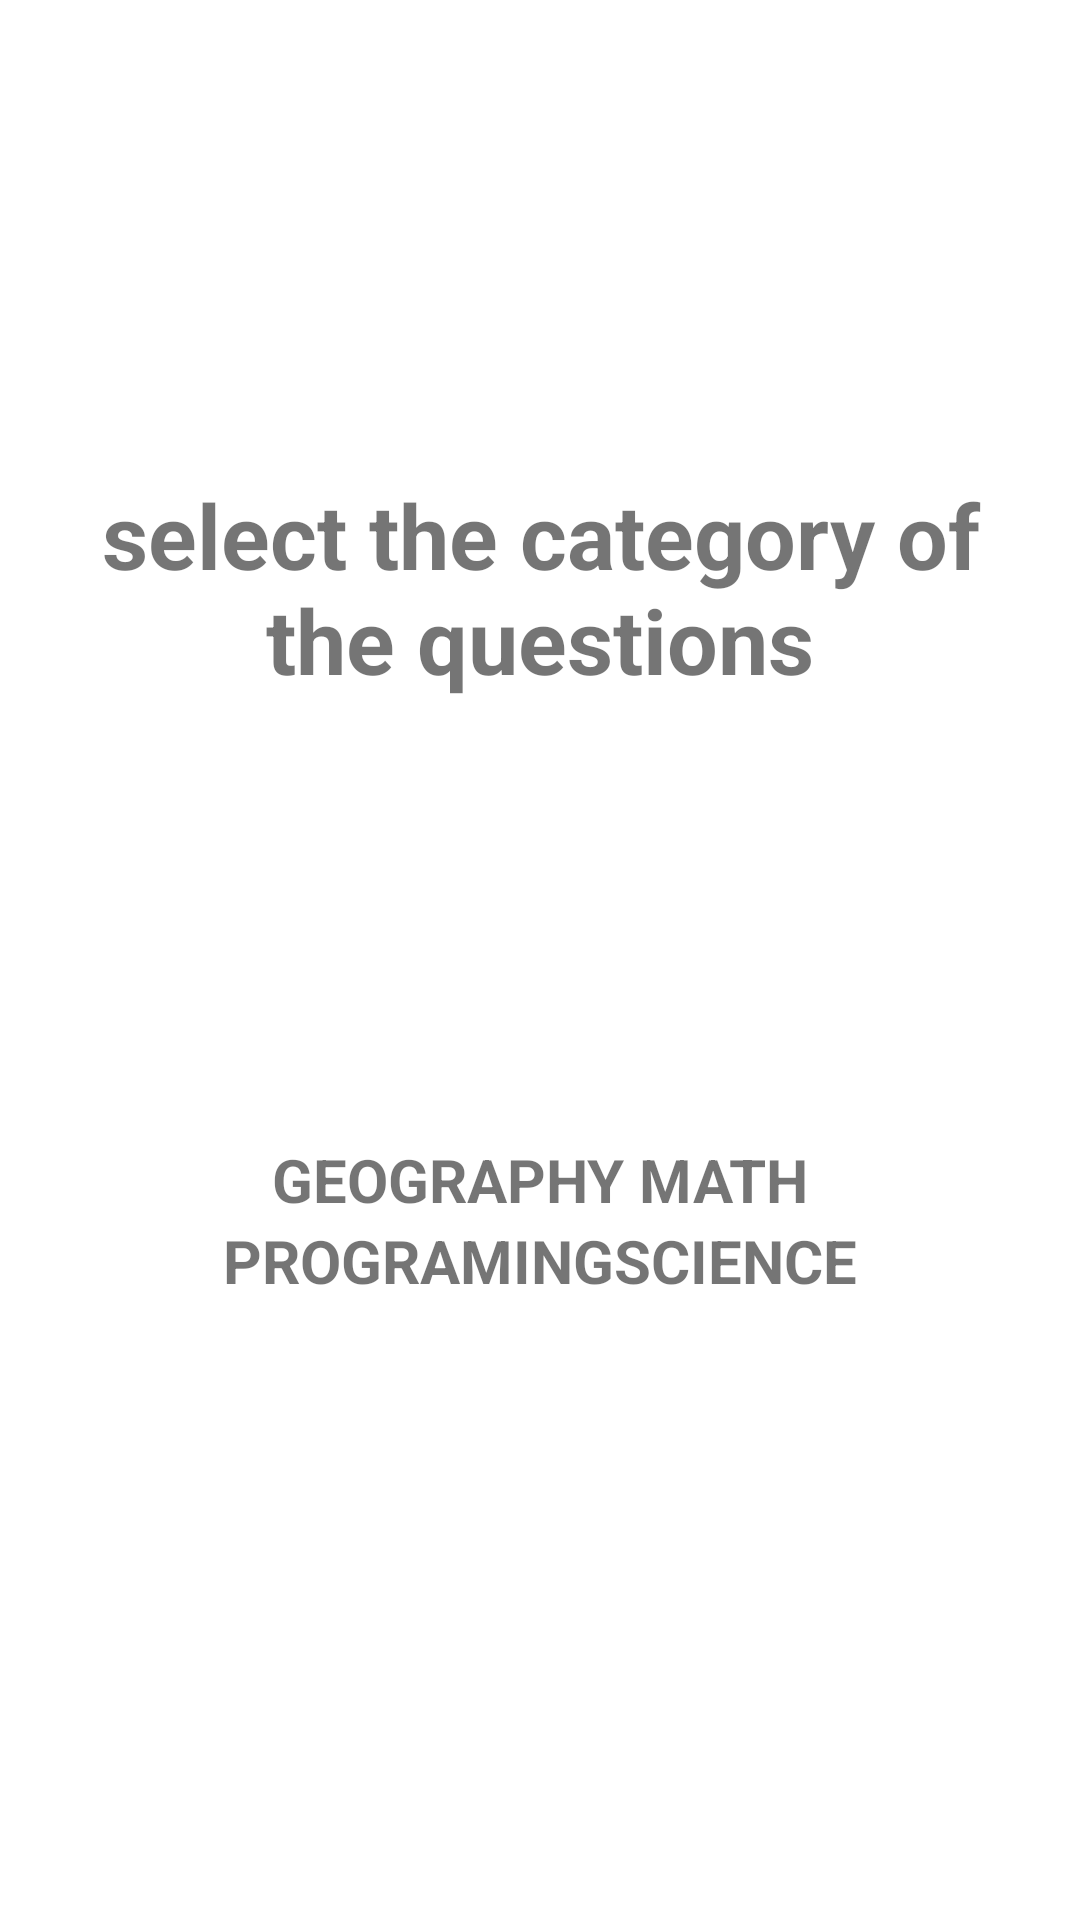

Write the Android layout XML for this screen, with the resource values it uses.
<!-- AndroidManifest.xml: application theme Theme.QuizGameProject -->
<!-- res/layout/activity_category.xml -->
<?xml version="1.0" encoding="utf-8"?>
<androidx.constraintlayout.widget.ConstraintLayout xmlns:android="http://schemas.android.com/apk/res/android"
    xmlns:app="http://schemas.android.com/apk/res-auto"
    xmlns:tools="http://schemas.android.com/tools"
    android:layout_width="match_parent"
    android:layout_height="match_parent"
    tools:context=".views.CategoryActivity"
    android:padding="30sp">

    <TextView
        android:id="@+id/textView4"
        android:layout_width="match_parent"
        android:layout_height="wrap_content"
        android:layout_marginTop="128dp"
        android:text="select the category of the questions"
        app:layout_constraintEnd_toEndOf="parent"
        android:gravity="center"
        android:textStyle="bold"
        android:textSize="30sp"
        app:layout_constraintHorizontal_bias="0.498"
        app:layout_constraintStart_toStartOf="parent"
        app:layout_constraintTop_toTopOf="parent" />

    <LinearLayout
        android:layout_width="match_parent"
        android:layout_height="wrap_content"
        android:layout_marginStart="30dp"
        android:layout_marginEnd="30dp"
        android:layout_marginBottom="30dp"
        android:gravity="center"
        android:orientation="vertical"
        app:layout_constraintBottom_toBottomOf="parent"
        app:layout_constraintEnd_toEndOf="parent"
        app:layout_constraintStart_toStartOf="parent"
        app:layout_constraintTop_toBottomOf="@+id/textView4">

        <LinearLayout
            android:layout_width="match_parent"
            android:layout_height="wrap_content"

            android:gravity="center"
            android:orientation="horizontal">

            <LinearLayout
                android:layout_width="wrap_content"
                android:layout_height="wrap_content"
                android:orientation="vertical">

                <ImageView
                    android:id="@+id/imageView6"
                    android:layout_width="match_parent"
                    android:layout_height="wrap_content"
                    tools:srcCompat="@tools:sample/avatars" />

                <TextView
                    android:id="@+id/textView7"
                    android:layout_width="match_parent"
                    android:layout_height="wrap_content"
                    android:gravity="center"
                    android:text="GEOGRAPHY "
                    android:textSize="20sp"
                    android:textStyle="bold" />

            </LinearLayout>

            <LinearLayout
                android:layout_width="wrap_content"
                android:layout_height="wrap_content"
                android:orientation="vertical">

                <ImageView
                    android:id="@+id/imageView7"
                    android:layout_width="match_parent"
                    android:layout_height="wrap_content"
                    tools:srcCompat="@tools:sample/avatars" />

                <TextView
                    android:id="@+id/textView8"
                    android:layout_width="match_parent"
                    android:layout_height="wrap_content"
                    android:gravity="center"
                    android:text="MATH"
                    android:textSize="20sp"
                    android:textStyle="bold" />
            </LinearLayout>
        </LinearLayout>

        <LinearLayout
            android:id="@+id/linearLayout5"
            android:layout_width="match_parent"
            android:layout_height="wrap_content"

            android:gravity="center"
            android:orientation="horizontal">

            <LinearLayout
                android:id="@+id/linearLayout4"
                android:layout_width="wrap_content"
                android:layout_height="wrap_content"
                android:orientation="vertical">

                <ImageView
                    android:id="@+id/imageView4"
                    android:layout_width="match_parent"
                    android:layout_height="wrap_content"
                    tools:srcCompat="@tools:sample/avatars" />

                <TextView
                    android:id="@+id/textView5"
                    android:layout_width="match_parent"
                    android:layout_height="wrap_content"
                    android:gravity="center"
                    android:text="PROGRAMING"
                    android:textSize="20sp"
                    android:textStyle="bold" />

            </LinearLayout>

            <LinearLayout
                android:id="@+id/linearLayout3"
                android:layout_width="wrap_content"
                android:layout_height="wrap_content"
                android:orientation="vertical">

                <ImageView
                    android:id="@+id/imageView5"
                    android:layout_width="match_parent"
                    android:layout_height="wrap_content"
                    tools:srcCompat="@tools:sample/avatars" />

                <TextView
                    android:id="@+id/textView6"
                    android:layout_width="match_parent"
                    android:layout_height="wrap_content"
                    android:gravity="center"
                    android:text="SCIENCE"
                    android:textSize="20sp"
                    android:textStyle="bold" />

            </LinearLayout>
        </LinearLayout>
    </LinearLayout>

</androidx.constraintlayout.widget.ConstraintLayout>
<!-- resources referenced by this layout -->
<resources>
  <style name="Theme.QuizGameProject" parent="Theme.MaterialComponents.DayNight.NoActionBar">
          
          <item name="colorPrimary">@color/purple_500</item>
          <item name="colorPrimaryVariant">@color/purple_700</item>
          <item name="colorOnPrimary">@color/white</item>
          
          <item name="colorSecondary">@color/teal_200</item>
          <item name="colorSecondaryVariant">@color/teal_700</item>
          <item name="colorOnSecondary">@color/black</item>
          
          <item name="android:statusBarColor">?attr/colorPrimaryVariant</item>
          
      </style>
  <color name="purple_500">#FF6200EE</color>
  <color name="purple_700">#FF3700B3</color>
  <color name="white">#FFFFFFFF</color>
  <color name="teal_200">#FF03DAC5</color>
  <color name="teal_700">#FF018786</color>
  <color name="black">#FF000000</color>
</resources>
